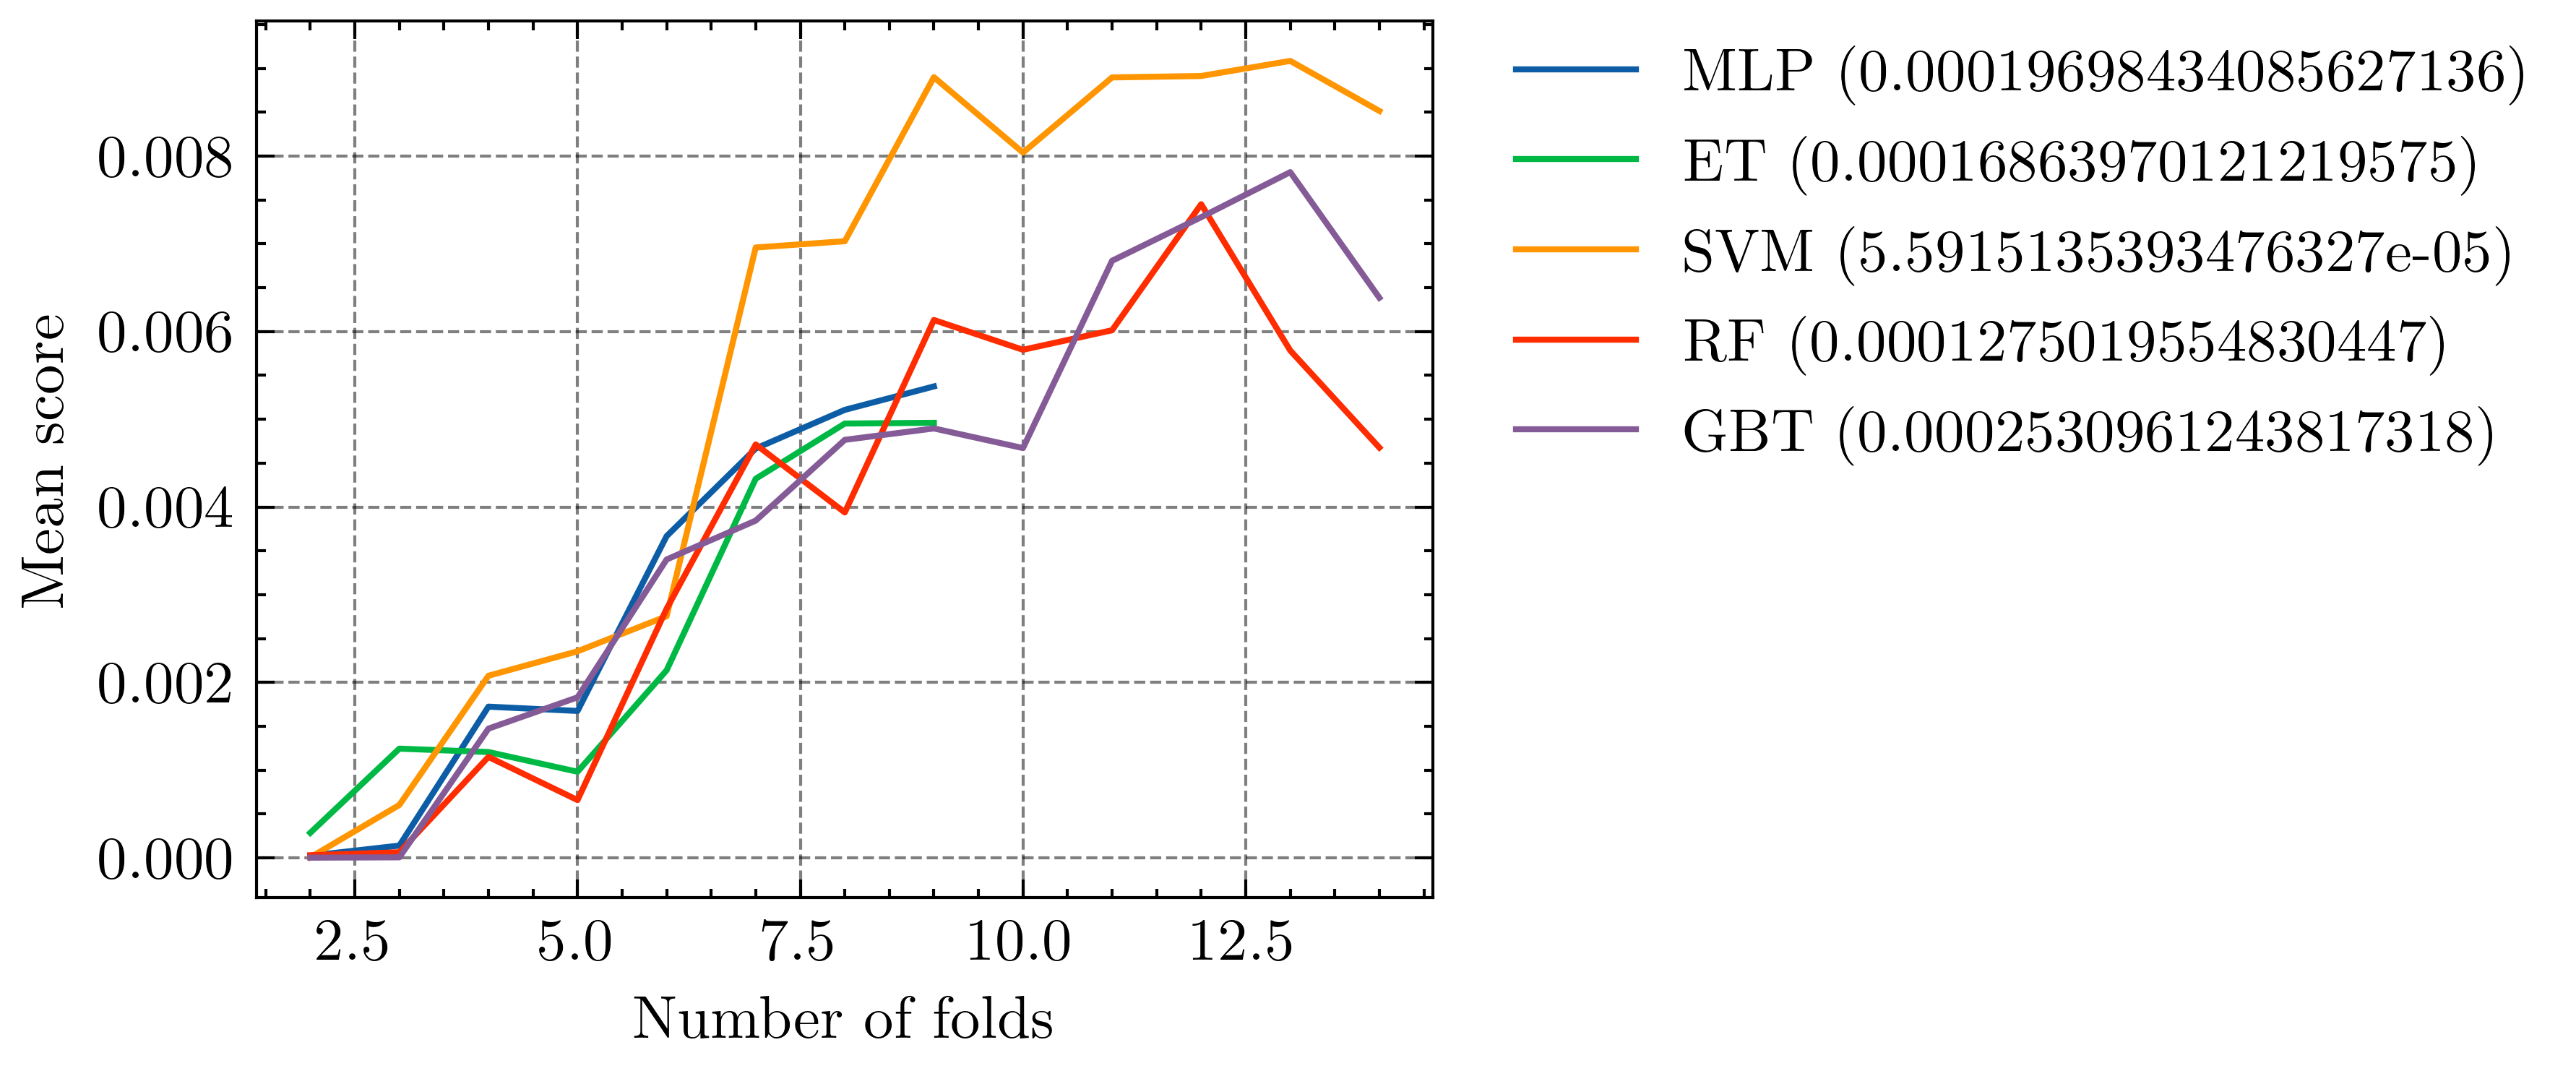

Data behind this chart, as committed beside it:
name, cv_score, variance, folds
MLP, -0.2104, 2.459276045280768e-05, 2
MLP, -0.212, 0.0001396, 3
MLP, -0.1856, 0.001724, 4
MLP, -0.1891, 0.001675, 5
MLP, -0.181, 0.003667, 6
MLP, -0.1758, 0.004667, 7
MLP, -0.1754, 0.005107, 8
MLP, -0.1764, 0.005374, 9
ET, -0.2403, 0.0002852, 2
ET, -0.2076, 0.001245, 3
ET, -0.2066, 0.001206, 4
ET, -0.2244, 0.0009816, 5
ET, -0.216, 0.002138, 6
ET, -0.1977, 0.004322, 7
ET, -0.2021, 0.004951, 8
ET, -0.2065, 0.00496, 9
SVM, -0.2354, 5.057031880970869e-06, 2
SVM, -0.2318, 0.000603, 3
SVM, -0.227, 0.002076, 4
SVM, -0.2275, 0.002355, 5
SVM, -0.2254, 0.002755, 6
SVM, -0.2191, 0.006958, 7
SVM, -0.2188, 0.00703, 8
SVM, -0.214, 0.0089, 9
SVM, -0.216, 0.00804, 10
SVM, -0.2141, 0.008897, 11
SVM, -0.2129, 0.008913, 12
SVM, -0.2133, 0.009085, 13
SVM, -0.2138, 0.008515, 14
RF, -0.2405, 2.9663411788101987e-05, 2
RF, -0.237, 6.396033409705745e-05, 3
RF, -0.2252, 0.001151, 4
RF, -0.2131, 0.000659, 5
RF, -0.2097, 0.00284, 6
RF, -0.2094, 0.004713, 7
RF, -0.2121, 0.003938, 8
RF, -0.21, 0.006132, 9
RF, -0.2135, 0.005792, 10
RF, -0.2079, 0.006015, 11
RF, -0.2039, 0.007452, 12
RF, -0.2037, 0.005784, 13
RF, -0.2105, 0.004677, 14
GBT, -0.212, 2.2824320388171872e-06, 2
GBT, -0.2259, 6.154793237520761e-06, 3
GBT, -0.1897, 0.001473, 4
GBT, -0.198, 0.00183, 5
GBT, -0.1832, 0.003401, 6
GBT, -0.1814, 0.003845, 7
GBT, -0.1798, 0.004765, 8
GBT, -0.1787, 0.004896, 9
GBT, -0.1797, 0.004672, 10
GBT, -0.1757, 0.006807, 11
GBT, -0.1705, 0.007304, 12
GBT, -0.1706, 0.007817, 13
GBT, -0.1751, 0.006385, 14
